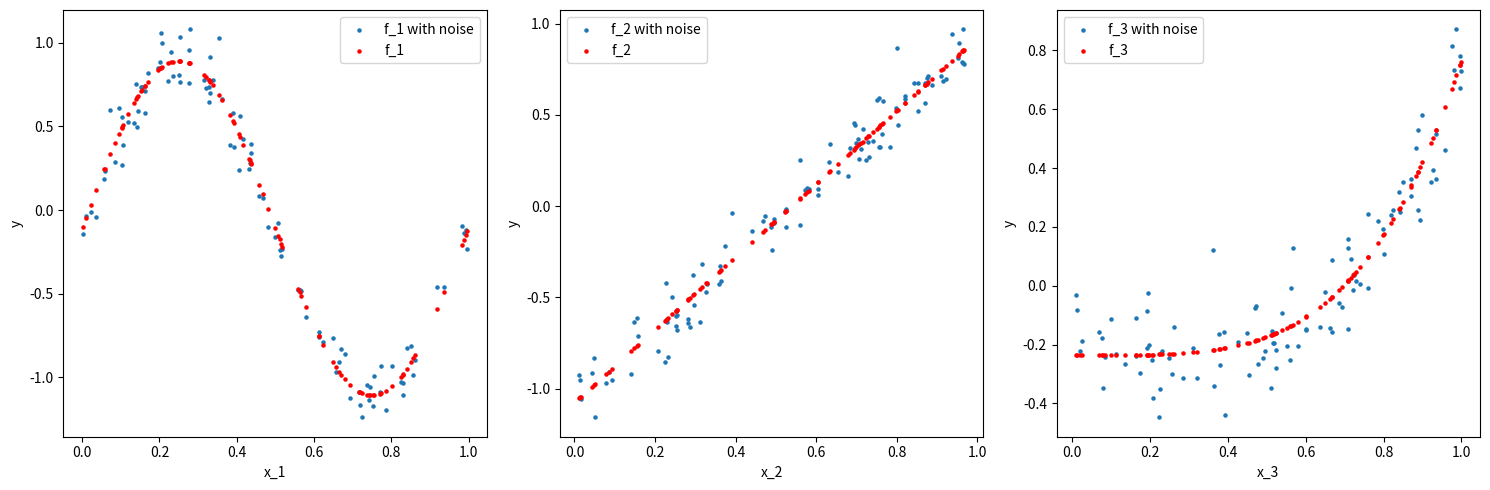

Reproduce this figure in Python.
import numpy as np
import matplotlib.pyplot as plt

class SyntheticDataGenerator:
    def __init__(self, function_list, noise_variance=1, n_datapoints=100, x_min=0, x_max=1, equally_spaced=True):
        """
        Initialize the SyntheticDataGenerator with the necessary parameters.

        Params:
            function_list: List of functions [f_1, f_2, ..., f_k] to use for the response
            noise_variance: The variance of the added noise
            n_datapoints: Number of samples to generate
            x_min: Minimum x_value for each covariate
            x_max: Maximum x_value for each covariate
            equally_spaced: If True, use equally spaced covariates; otherwise, use random uniform covariates
        """
        self.function_list = function_list
        self.noise_variance = noise_variance
        self.n_datapoints = n_datapoints
        self.x_min = x_min
        self.x_max = x_max
        self.equally_spaced = equally_spaced

    def generate_data(self):
        """
        Generate synthetic tabular data with the response variable y.

        Returns:
            X: Matrix containing the training data, shape (n_datapoints x len(function_list))
            y: Response variable
            Y: Matrix of individual function responses (before summing), shape (len(function_list) x n_datapoints)
            noise: Gaussian noise added to the response variable
        """
        X = self._generate_covariates()
        Y = self._generate_response(X)
        noise = np.random.normal(0, np.sqrt(self.noise_variance), size=self.n_datapoints)
        y_mean = np.sum(Y, axis=0)
        y = y_mean + noise

        self._plot_functions(X, Y, noise)
        return X, y, Y, noise

    def _generate_covariates(self):
        """
        Generate the covariates (X) for the data.
        """
        if self.equally_spaced:
            X = np.repeat(np.linspace(self.x_min, self.x_max, self.n_datapoints).reshape(-1, 1), len(self.function_list), axis=1)
        else:
            X = np.random.uniform(self.x_min, self.x_max, size=(self.n_datapoints, len(self.function_list)))
        return X

    def _generate_response(self, X):
        """
        Generate the response variable Y based on the given functions and zero-center the effects.
        """
        num_functions = len(self.function_list)
        Y = np.zeros((num_functions, self.n_datapoints))
        for i, func in enumerate(self.function_list):
            Y[i] = func(X[:, i])
        Y = Y - np.mean(Y, axis=1).reshape(-1, 1)  # Zero-center the effects
        return Y

    def _plot_functions(self, X, Y, noise):
        """
        Plot the functions and the noisy data.
        """
        num_functions = len(self.function_list)
        if num_functions > 1:
            fig, axs = plt.subplots(1, num_functions, figsize=(15, 5))
            for i in range(num_functions):
                axs[i].scatter(X[:, i], Y[i] + noise, s=5, label=f'f_{i + 1} with noise')
                axs[i].scatter(X[:, i], Y[i], s=5, label=f'f_{i + 1}', c="red")
                axs[i].set_xlabel(f'x_{i + 1}')
                axs[i].set_ylabel('y')
                axs[i].legend()
        else:
            fig, axs = plt.subplots(1, 1, figsize=(5, 5))
            axs.scatter(X[:, 0], Y[0] + noise, s=5, label=f'f_1 with noise')
            axs.scatter(X[:, 0], Y[0], s=5, label=f'f_1', c="red")
            axs.set_xlabel(f'x_1')
            axs.set_ylabel('y')
            axs.legend()

        plt.tight_layout()
        plt.show()


# Example Usage
f1 = lambda x: np.sin(2 * np.pi * x) + 3
f2 = lambda x: 2 * x
f3 = lambda x: x ** 4

DATA_FUNCTIONS = [f1, f2, f3]
generator = SyntheticDataGenerator(DATA_FUNCTIONS, noise_variance=1e-2, equally_spaced=False)
X_tabular, y_response, Y_response, y_noise = generator.generate_data()
